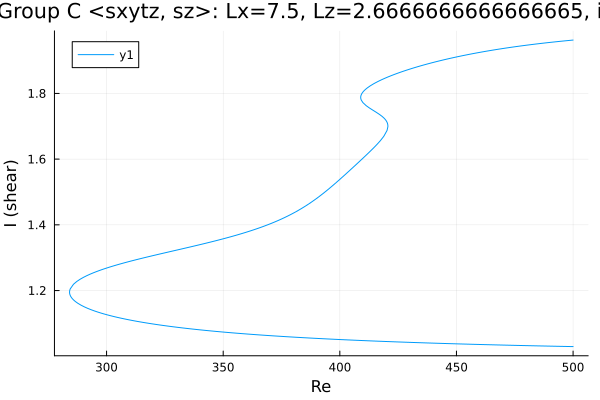

The data file committed next to this chart (first rows):
Re, shear
500.0, 1.029
498.7, 1.03
497.3, 1.03
495.9, 1.03
494.4, 1.03
493, 1.03
491.6, 1.031
490.2, 1.031
488.8, 1.031
487.4, 1.031
486, 1.031
484.5, 1.032
483.1, 1.032
481.7, 1.032
480.3, 1.032
478.9, 1.033
477.5, 1.033
476.1, 1.033
474.6, 1.033
473.2, 1.033
471.8, 1.034
470.4, 1.034
469, 1.034
467.6, 1.034
466.2, 1.035
464.7, 1.035
463.3, 1.035
461.9, 1.035
460.5, 1.036
459.1, 1.036
457.7, 1.036
456.3, 1.037
454.8, 1.037
453.4, 1.037
452, 1.037
450.6, 1.038
449.2, 1.038
447.8, 1.038
446.4, 1.039
444.9, 1.039
443.5, 1.039
442.1, 1.039
440.7, 1.04
439.3, 1.04
437.9, 1.04
436.5, 1.041
435, 1.041
433.6, 1.041
432.2, 1.042
430.8, 1.042
429.4, 1.042
428, 1.043
426.6, 1.043
425.1, 1.043
423.7, 1.044
422.3, 1.044
420.9, 1.045
419.5, 1.045
418.1, 1.045
416.7, 1.046
... 424 more rows
